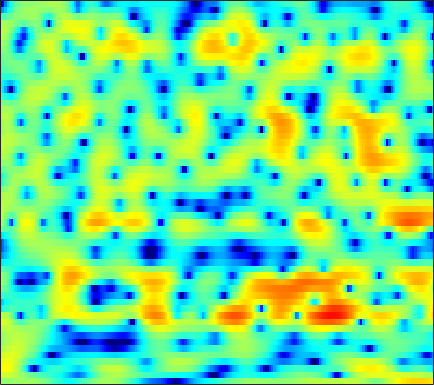

The data file committed next to this chart (first rows):
0.75534, 0.73851, 0.72834, 0.74082, 0.77132, 0.84057, 0.91522, 0.98702, 1.0808, 1.1763, 1.2391, 1.2681, 1.2748, 1.2366, 1.1666, 1.023, 0.83825, 0.66617, 0.39194, 0.068304, -0.31052, -0.63445, -1.1197, -1.6371
3.326, 3.309, 3.226, 3.081, 2.933, 2.682, 2.375, 2.11, 1.711, 1.27, 0.7982, 0.4261, -0.07536, -0.5629, -0.9126, -1.33, -1.688, -1.915, -2.171, -2.388, -2.584, -2.736, -2.965, -3.236
5.318, 5.278, 5.117, 4.824, 4.509, 3.953, 3.216, 2.527, 1.416, 0.02772, -1.715, -3.332, -6.063, -9.892, -14.1, -21.81, -16.49, -12.41, -9.1, -7.016, -5.624, -4.88, -4.173, -3.717
4.123, 4.339, 4.475, 4.446, 4.317, 3.995, 3.505, 3.028, 2.25, 1.33, 0.2728, -0.5804, -1.747, -2.864, -3.61, -4.426, -5.021, -5.351, -5.702, -6.018, -6.35, -6.596, -6.885, -7.057
2.722, 3.144, 3.561, 3.821, 3.917, 3.91, 3.766, 3.57, 3.198, 2.709, 2.106, 1.591, 0.8248, -0.03012, -0.7357, -1.769, -2.937, -3.929, -5.476, -7.364, -9.802, -12.21, -16.89, -26.35
1.245, 1.764, 2.335, 2.768, 3.008, 3.213, 3.288, 3.264, 3.123, 2.871, 2.51, 2.172, 1.634, 0.9966, 0.4537, -0.3566, -1.264, -2.007, -3.071, -4.188, -5.329, -6.158, -7.165, -7.964
0.03461, 0.6847, 1.401, 1.948, 2.262, 2.562, 2.737, 2.792, 2.773, 2.659, 2.45, 2.236, 1.874, 1.436, 1.061, 0.5004, -0.1218, -0.6283, -1.34, -2.085, -2.856, -3.437, -4.213, -4.979
0.4308, 0.9386, 1.482, 1.882, 2.1, 2.289, 2.389, 2.408, 2.366, 2.265, 2.109, 1.956, 1.71, 1.412, 1.154, 0.7607, 0.3105, -0.07065, -0.6393, -1.281, -1.987, -2.563, -3.394, -4.291
2.199, 2.339, 2.423, 2.396, 2.317, 2.138, 1.913, 1.732, 1.512, 1.323, 1.182, 1.109, 1.029, 0.9533, 0.8715, 0.723, 0.5016, 0.2934, -0.06372, -0.5197, -1.096, -1.623, -2.472, -3.555
3.987, 3.788, 3.379, 2.778, 2.193, 1.193, 0.01006, -0.9352, -1.997, -2.478, -2.224, -1.728, -0.994, -0.3896, -0.08918, 0.1271, 0.1689, 0.141, 0.08074, 0.01722, -0.02295, -0.07974, -0.2593, -0.5979
2.362, 2.229, 1.918, 1.28, 0.5021, -1.026, -3.429, -6.122, -11.83, -15.94, -9.414, -6.187, -3.751, -2.547, -2.277, -2.573, -3.638, -4.844, -6.474, -6.502, -4.472, -2.644, -0.5622, 0.9792
-6.183, -4.814, -3.433, -2.63, -2.329, -2.296, -2.582, -2.877, -3.248, -3.407, -3.303, -3.117, -2.916, -2.904, -3.097, -3.71, -4.833, -6.009, -7.473, -7.406, -5.413, -3.498, -1.133, 0.8022
-8.467, -6.954, -5.414, -4.331, -3.805, -3.349, -3.139, -3.08, -3.052, -3.053, -3.047, -3.047, -3.032, -3.01, -3, -2.989, -2.915, -2.796, -2.482, -1.968, -1.208, -0.5292, 0.4588, 1.461
-3.079, -3.091, -3.13, -3.196, -3.295, -3.526, -3.798, -4.036, -4.338, -4.595, -4.748, -4.819, -4.777, -4.651, -4.465, -4.144, -3.678, -3.242, -2.593, -1.845, -0.9984, -0.308, 0.6345, 1.558
-0.09246, -0.6034, -1.381, -2.316, -3.139, -4.35, -5.632, -6.554, -7.634, -8.461, -8.96, -9.133, -9.187, -9.005, -8.695, -7.996, -7.11, -6.339, -5.261, -4.123, -2.958, -2.039, -0.7239, 0.624
1.579, 0.8395, -0.4147, -2.077, -3.647, -6.337, -10.03, -13.72, -19.75, -19.84, -17.13, -16.3, -16.97, -19.11, -20.27, -17.54, -13.78, -11.77, -10.11, -9.275, -8.71, -7.949, -5.888, -3.002
1.161, 0.5913, -0.4048, -1.707, -2.923, -4.898, -7.222, -9.03, -11.06, -12.03, -12.25, -12.44, -13.06, -13.88, -14.11, -13.13, -11.53, -10.54, -9.936, -10.53, -12.52, -14.03, -10.95, -5.584
-1.971, -2.045, -2.26, -2.612, -2.961, -3.515, -4.115, -4.56, -5.083, -5.483, -5.757, -5.892, -5.961, -5.932, -5.809, -5.511, -5.134, -4.812, -4.362, -3.917, -3.347, -2.758, -1.691, -0.3372
-6.482, -5.876, -5.197, -4.662, -4.339, -3.994, -3.747, -3.6, -3.429, -3.28, -3.126, -3.005, -2.819, -2.604, -2.416, -2.135, -1.809, -1.54, -1.15, -0.7036, -0.2046, 0.2122, 0.8234, 1.485
-10.63, -9.354, -7.861, -6.585, -5.748, -4.787, -3.97, -3.441, -2.833, -2.313, -1.864, -1.562, -1.203, -0.869, -0.6359, -0.3438, -0.05326, 0.1623, 0.4489, 0.746, 1.052, 1.284, 1.599, 1.913
-13.27, -11.48, -9.332, -7.474, -6.271, -4.894, -3.73, -2.981, -2.122, -1.403, -0.8046, -0.4225, 0.004642, 0.3539, 0.571, 0.8146, 1.01, 1.134, 1.28, 1.401, 1.51, 1.583, 1.671, 1.742
-13.57, -11.09, -8.519, -6.489, -5.222, -3.778, -2.557, -1.77, -0.8639, -0.1115, 0.4945, 0.8606, 1.235, 1.482, 1.597, 1.677, 1.677, 1.642, 1.569, 1.48, 1.382, 1.311, 1.205, 1.085
-6.926, -5.985, -4.772, -3.651, -2.867, -1.849, -0.8732, -0.1728, 0.685, 1.425, 2.002, 2.312, 2.555, 2.599, 2.503, 2.217, 1.803, 1.444, 0.9536, 0.5417, 0.2495, 0.09765, -0.05403, -0.2219
-0.8401, -1.148, -1.591, -1.951, -1.998, -1.564, -0.582, 0.3727, 1.654, 2.74, 3.533, 3.901, 4.07, 3.86, 3.436, 2.488, 1.103, -0.1996, -2.102, -3.59, -3.862, -3.395, -2.571, -2.076
2.448, 1.139, -1.392, -5.591, -11.3, -13.93, -5.136, -1.614, 1.381, 3.279, 4.459, 4.959, 5.17, 4.867, 4.285, 2.999, 0.9267, -1.327, -5.849, -12.81, -10.7, -6.854, -4.012, -2.781
2.829, 1.918, 0.5093, -0.9473, -1.769, -1.972, -1.117, -0.1249, 1.163, 2.2, 2.909, 3.222, 3.357, 3.182, 2.856, 2.168, 1.219, 0.399, -0.7065, -1.592, -2.07, -2.2, -2.313, -2.596
2.546, 2.215, 1.752, 1.328, 1.079, 0.8681, 0.804, 0.8347, 0.9172, 1.004, 1.051, 1.066, 1.053, 1.01, 0.9486, 0.8032, 0.6116, 0.4221, 0.1507, -0.1527, -0.486, -0.7548, -1.183, -1.76
2.198, 2.18, 2.086, 1.916, 1.731, 1.417, 1.018, 0.6408, 0.0661, -0.5722, -1.176, -1.523, -1.722, -1.573, -1.277, -0.7531, -0.2335, 0.09417, 0.4066, 0.5727, 0.5933, 0.5059, 0.2701, -0.1039
1.425, 1.693, 1.93, 1.996, 1.907, 1.578, 0.9659, 0.2742, -1.04, -2.926, -5.558, -7.973, -10.03, -7.921, -5.536, -2.911, -1.064, -0.04571, 0.8746, 1.444, 1.716, 1.77, 1.667, 1.423
-0.9488, -0.1907, 0.6517, 1.238, 1.481, 1.518, 1.177, 0.6778, -0.4102, -2.04, -4.267, -6.135, -7.479, -5.982, -4.067, -1.801, -0.1068, 0.809, 1.637, 2.069, 2.181, 2.098, 1.806, 1.369
-5.253, -3.396, -1.496, -0.156, 0.5484, 1.138, 1.39, 1.378, 1.18, 0.8391, 0.4913, 0.302, 0.2522, 0.4851, 0.829, 1.353, 1.826, 2.062, 2.183, 2.029, 1.586, 1.051, 0.09237, -1.116
-5.934, -3.997, -2.049, -0.6619, 0.08921, 0.7738, 1.21, 1.402, 1.567, 1.685, 1.802, 1.919, 2.113, 2.351, 2.527, 2.717, 2.78, 2.717, 2.418, 1.839, 0.8955, -0.1022, -1.937, -4.561
-2.441, -1.624, -0.7245, -0.107, 0.1606, 0.298, 0.2428, 0.1717, 0.09843, 0.1974, 0.5233, 0.902, 1.505, 2.101, 2.467, 2.832, 3.006, 2.992, 2.744, 2.212, 1.336, 0.4455, -1.079, -3.061
0.2549, 0.5718, 0.7317, 0.5696, 0.1906, -0.6737, -2.069, -3.437, -5.366, -6.169, -4.793, -3.117, -1.037, 0.5693, 1.47, 2.314, 2.814, 2.982, 2.982, 2.723, 2.264, 1.792, 1.02, 0.1594
1.726, 1.813, 1.667, 1.176, 0.542, -0.7816, -2.801, -4.972, -9.011, -11.85, -8.232, -5.239, -2.38, -0.4795, 0.5051, 1.388, 1.871, 2.032, 2.042, 1.89, 1.65, 1.431, 1.112, 0.7986
2.32, 2.366, 2.271, 1.96, 1.581, 0.8975, 0.07411, -0.5543, -1.262, -1.594, -1.425, -1.073, -0.5107, -0.01375, 0.249, 0.3754, 0.2552, 0.02036, -0.4562, -0.9861, -1.464, -1.667, -1.652, -1.399
2.397, 2.538, 2.609, 2.544, 2.408, 2.146, 1.818, 1.548, 1.233, 0.9868, 0.8104, 0.7136, 0.5791, 0.3661, 0.1022, -0.467, -1.344, -2.265, -3.919, -6.154, -8.7, -9.859, -8.738, -6.148
1.581, 1.958, 2.273, 2.389, 2.356, 2.168, 1.871, 1.617, 1.281, 0.9999, 0.7745, 0.6382, 0.4561, 0.1823, -0.1433, -0.7875, -1.778, -2.838, -4.718, -7.372, -10.82, -12.71, -10.72, -7.018
0.1904, 0.9466, 1.543, 1.701, 1.561, 1.061, 0.2819, -0.3846, -1.236, -1.751, -1.74, -1.482, -1.038, -0.7041, -0.6105, -0.749, -1.204, -1.707, -2.539, -3.378, -3.959, -4.065, -3.649, -2.689
0.4656, 1.219, 1.732, 1.666, 1.234, 0.1139, -1.812, -3.99, -8.455, -13.46, -9.508, -6.031, -3.126, -1.466, -0.7667, -0.4499, -0.646, -1.065, -1.941, -2.97, -3.816, -4.04, -3.599, -2.379
1.835, 2.171, 2.319, 2.101, 1.69, 0.7548, -0.6377, -1.985, -3.906, -5.029, -4.284, -3.032, -1.436, -0.3075, 0.1589, 0.2504, -0.2482, -1.049, -2.846, -5.79, -11.14, -19.01, -13.1, -6.45
1.414, 1.506, 1.492, 1.359, 1.185, 0.8582, 0.4896, 0.239, -0.0031, -0.04547, 0.149, 0.3902, 0.7641, 1.052, 1.114, 0.9811, 0.4855, -0.1499, -1.311, -2.817, -4.346, -5.028, -4.826, -3.643
-0.1272, -0.2527, -0.4472, -0.6247, -0.7113, -0.6838, -0.5065, -0.281, 0.1055, 0.5583, 1.015, 1.34, 1.718, 1.974, 2.079, 2.075, 1.9, 1.663, 1.232, 0.7212, 0.2248, -0.1011, -0.4467, -0.724
-2.469, -3.092, -4.08, -5.043, -5.463, -5.256, -4.226, -3.201, -1.801, -0.5466, 0.4994, 1.155, 1.843, 2.347, 2.625, 2.839, 2.925, 2.913, 2.79, 2.585, 2.301, 2.028, 1.582, 0.9735
-4.867, -6.115, -8.732, -13.4, -20.82, -19.67, -10.82, -7.397, -4.336, -2.239, -0.7118, 0.1632, 1.046, 1.694, 2.045, 2.385, 2.596, 2.69, 2.751, 2.741, 2.656, 2.542, 2.301, 1.932
-4.987, -5.632, -6.713, -7.854, -8.376, -8.052, -6.659, -5.353, -3.688, -2.301, -1.214, -0.5926, 0.03949, 0.4715, 0.6882, 0.9051, 1.061, 1.168, 1.338, 1.526, 1.725, 1.866, 2.009, 2.091
-3.804, -3.722, -3.656, -3.576, -3.448, -3.152, -2.697, -2.285, -1.734, -1.235, -0.8726, -0.715, -0.6555, -0.789, -0.9726, -1.304, -1.575, -1.638, -1.445, -0.9049, -0.1466, 0.4546, 1.211, 1.842
-2.842, -2.299, -1.748, -1.323, -1.073, -0.8007, -0.5834, -0.4536, -0.3397, -0.3148, -0.426, -0.6185, -1.121, -1.956, -2.871, -4.603, -6.906, -8.569, -8.632, -5.953, -3.116, -1.391, 0.3854, 1.653
-2.39, -1.6, -0.8805, -0.4537, -0.2814, -0.1889, -0.2108, -0.2735, -0.3694, -0.5148, -0.7031, -0.9171, -1.402, -2.19, -3.109, -4.915, -7.661, -10.02, -10.16, -6.424, -3.02, -1.108, 0.7623, 2.031
-1.524, -0.9607, -0.5759, -0.589, -0.8122, -1.333, -1.991, -2.475, -2.901, -2.986, -2.758, -2.502, -2.113, -1.844, -1.743, -1.701, -1.674, -1.512, -1.024, -0.1761, 0.8408, 1.58, 2.383, 2.91
0.1764, 0.2303, -0.08096, -0.8751, -1.826, -3.655, -6.184, -8.474, -11.28, -10.79, -8.154, -6.254, -4.147, -2.518, -1.493, -0.3761, 0.5888, 1.213, 1.967, 2.637, 3.186, 3.508, 3.75, 3.711
1.487, 1.212, 0.4597, -0.7703, -2.087, -4.45, -7.689, -10.78, -14.71, -14.43, -11.46, -9.246, -6.65, -4.323, -2.757, -0.9949, 0.4418, 1.313, 2.261, 2.955, 3.435, 3.652, 3.762, 3.626
2.182, 1.859, 1.153, 0.07948, -0.9736, -2.705, -4.813, -6.591, -9.269, -12.15, -14.82, -14.48, -10.78, -6.922, -4.661, -2.308, -0.6381, 0.2841, 1.136, 1.659, 1.967, 2.102, 2.235, 2.353
2.55, 2.368, 1.946, 1.278, 0.6162, -0.5276, -1.995, -3.349, -5.542, -8.294, -10.96, -11.06, -8.321, -5.246, -3.457, -1.7, -0.5995, -0.1721, -0.08663, -0.4417, -1.092, -1.534, -1.668, -1.019
1.3, 1.357, 1.343, 1.235, 1.064, 0.7129, 0.2283, -0.2184, -0.8337, -1.383, -1.687, -1.646, -1.282, -0.6906, -0.2524, 0.1575, 0.2125, -0.06364, -0.9693, -2.738, -5.96, -10.38, -22.65, -9.49
-2.779, -2.429, -1.845, -1.214, -0.7771, -0.2792, 0.08901, 0.2915, 0.4629, 0.5919, 0.7211, 0.8215, 0.9751, 1.098, 1.15, 1.091, 0.8317, 0.4727, -0.2712, -1.357, -2.682, -3.591, -4.056, -3.245
-10.74, -9.571, -7.311, -5.172, -3.815, -2.364, -1.27, -0.6355, 0.002726, 0.4665, 0.7994, 0.9776, 1.152, 1.253, 1.283, 1.259, 1.161, 1.038, 0.8026, 0.5281, 0.2816, 0.1717, 0.1765, 0.3621
-22.39, -16.3, -10.68, -7.151, -5.254, -3.382, -2.038, -1.296, -0.5614, -0.07674, 0.2268, 0.3778, 0.5023, 0.5949, 0.6533, 0.743, 0.8438, 0.9208, 1.028, 1.145, 1.269, 1.362, 1.495, 1.631
